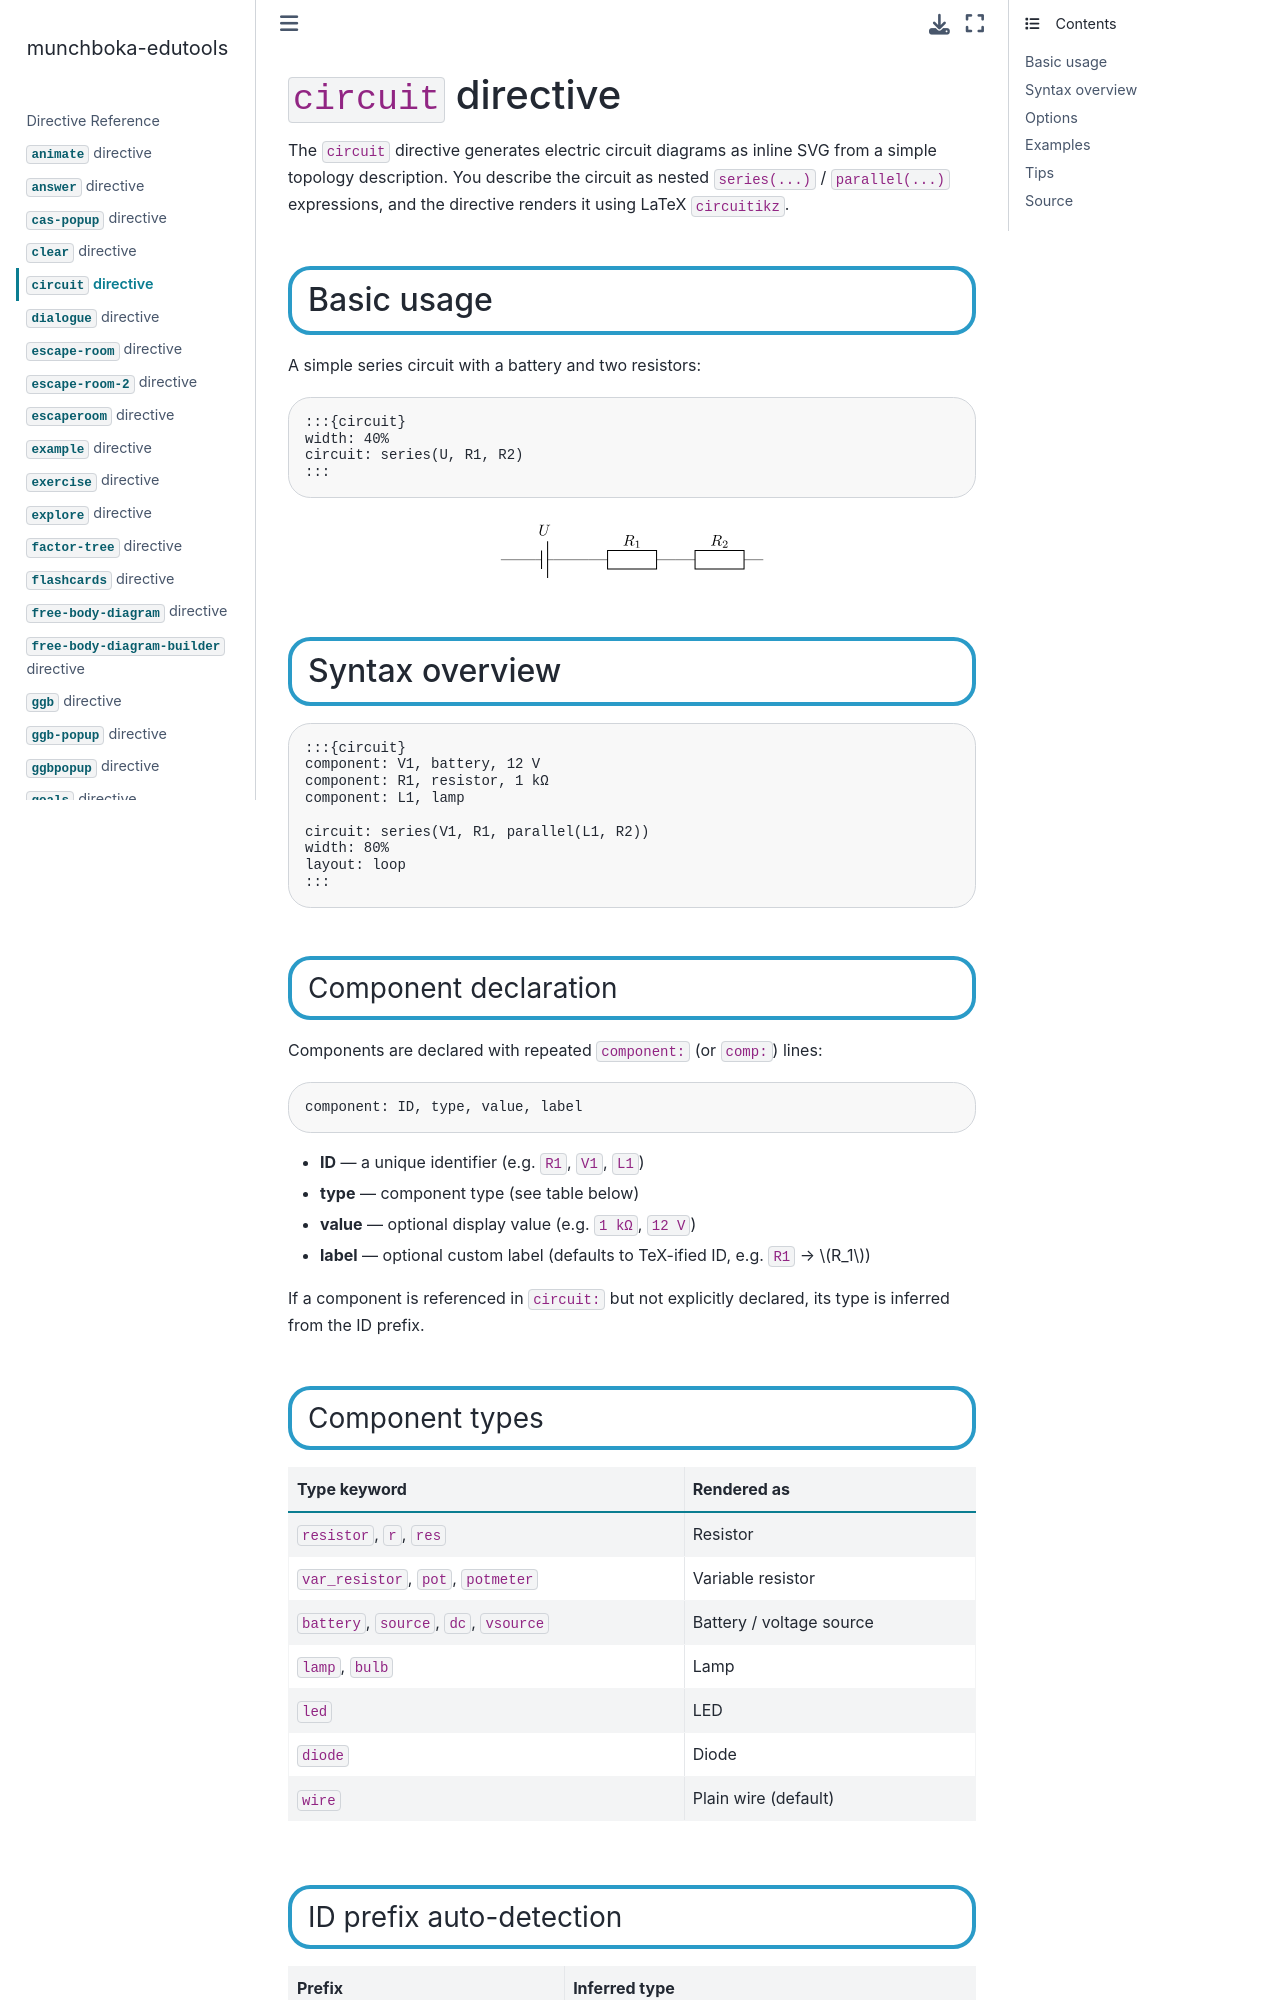

repository: reneaas/munchboka-edutools · page: docs/circuit.html · generator: jekyll

# `circuit` directive

The `circuit` directive generates electric circuit diagrams as inline SVG from a simple topology description. You describe the circuit as nested `series(...)` / `parallel(...)` expressions, and the directive renders it using LaTeX `circuitikz`.

## Basic usage

A simple series circuit with a battery and two resistors:

````markdown
:::{circuit}
width: 40%
circuit: series(U, R1, R2)
:::
````

:::{circuit}
width: 40%
circuit: series(U, R1, R2)
:::

## Syntax overview

````markdown
:::{circuit}
component: V1, battery, 12 V
component: R1, resistor, 1 kΩ
component: L1, lamp

circuit: series(V1, R1, parallel(L1, R2))
width: 80%
layout: loop
:::
````

### Component declaration

Components are declared with repeated `component:` (or `comp:`) lines:

```
component: ID, type, value, label
```

- **ID** — a unique identifier (e.g. `R1`, `V1`, `L1`)
- **type** — component type (see table below)
- **value** — optional display value (e.g. `1 kΩ`, `12 V`)
- **label** — optional custom label (defaults to TeX-ified ID, e.g. `R1` → $R_1$)

If a component is referenced in `circuit:` but not explicitly declared, its type is inferred from the ID prefix.

### Component types

| Type keyword | Rendered as |
|---|---|
| `resistor`, `r`, `res` | Resistor |
| `var_resistor`, `pot`, `potmeter` | Variable resistor |
| `battery`, `source`, `dc`, `vsource` | Battery / voltage source |
| `lamp`, `bulb` | Lamp |
| `led` | LED |
| `diode` | Diode |
| `wire` | Plain wire (default) |
